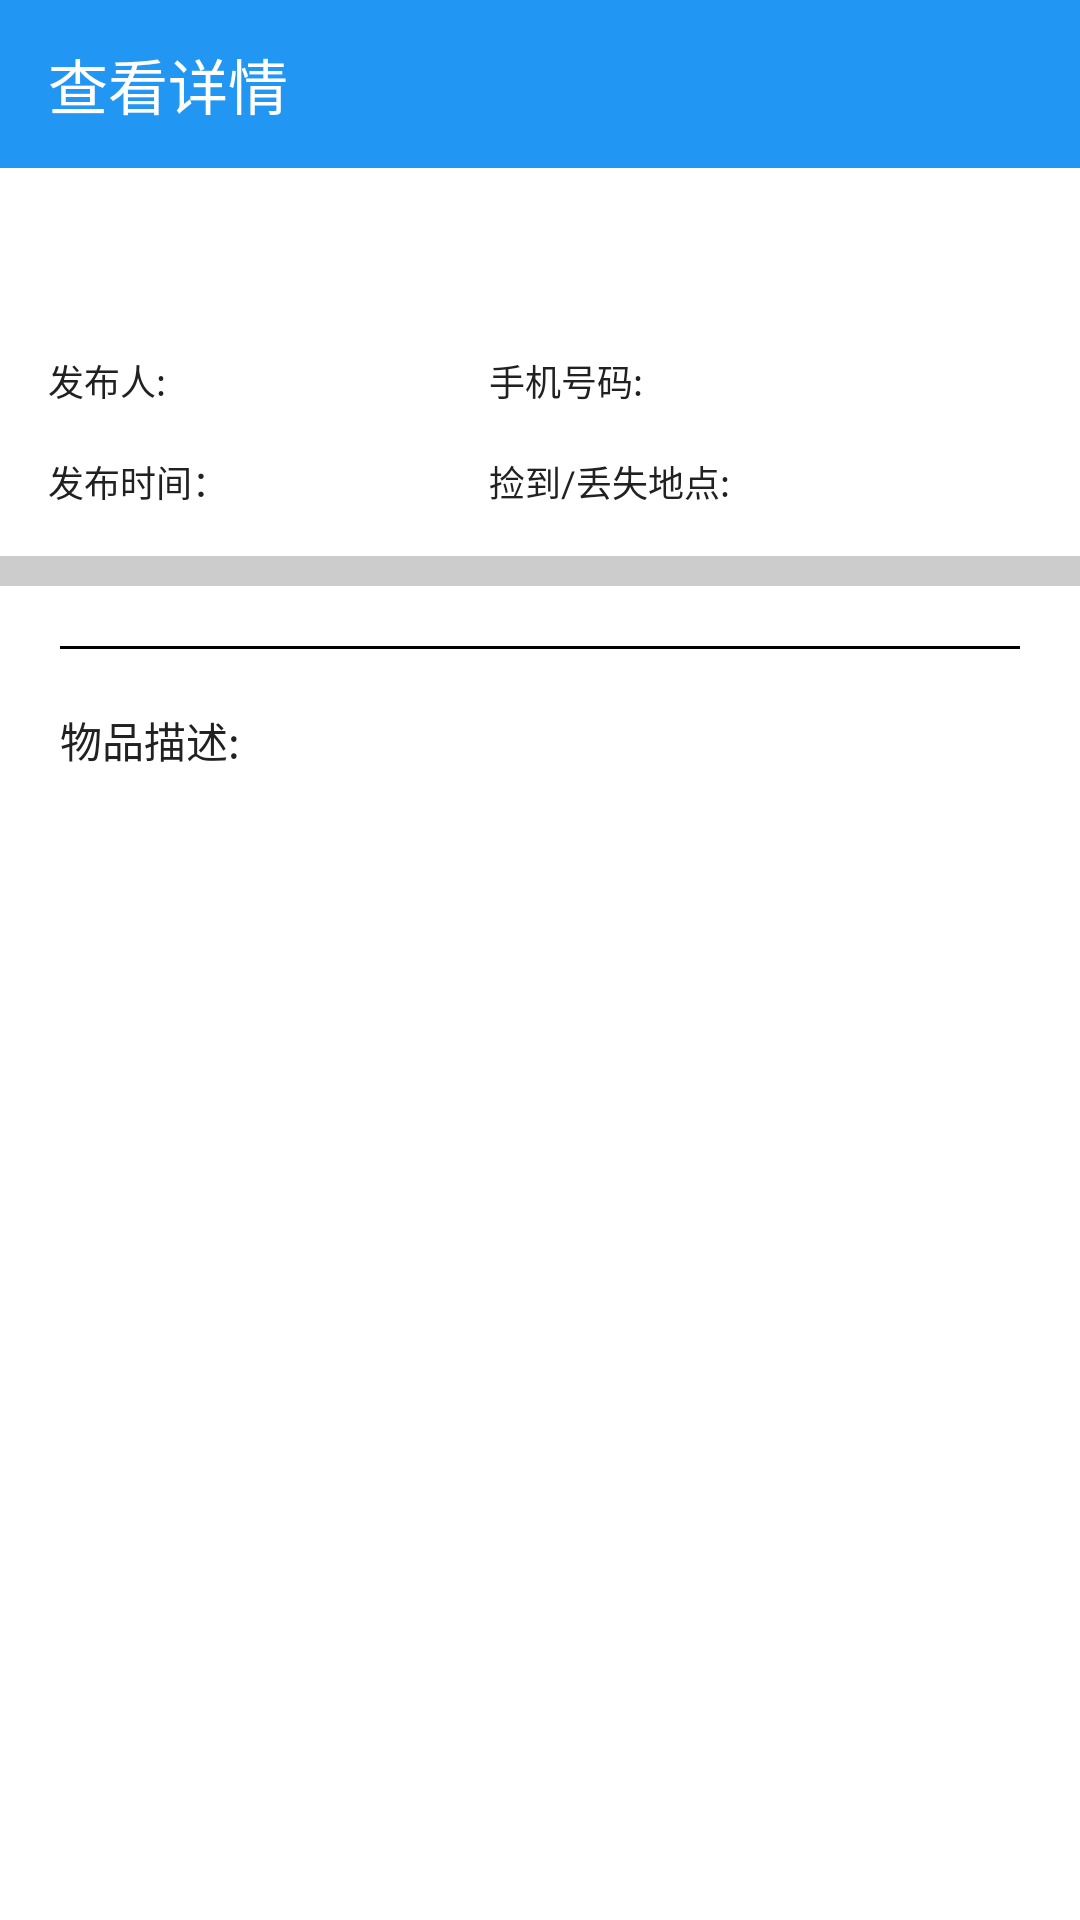

The Android layout XML behind this screen, and the referenced resources:
<!-- AndroidManifest.xml: activity theme ColorTranslucentTheme -->
<!-- res/layout/activity_swzl_detail.xml -->
<?xml version="1.0" encoding="utf-8"?>
<LinearLayout xmlns:android="http://schemas.android.com/apk/res/android"
    xmlns:tools="http://schemas.android.com/tools"
    android:layout_width="match_parent"
    android:layout_height="match_parent"
    xmlns:toolbar="http://schemas.android.com/apk/res-auto"
    android:fitsSystemWindows="true"
    android:background="@color/grey_c"
    android:orientation="vertical"
    tools:context="com.sky31.gonggong.cc.sky31.gonggong.module.swzl.SwzlDetailActivity">

    <android.support.v7.widget.Toolbar
        android:layout_width="match_parent"
        android:layout_height="wrap_content"
        android:id="@+id/swzl_publish_toolbar"
        toolbar:title="@string/swzl_show_detail"
        toolbar:titleTextColor="@color/white"
        toolbar:navigationIcon="@drawable/ic_arrow_back"
        android:background="@color/colorPrimary">
    </android.support.v7.widget.Toolbar>



    <LinearLayout
        android:layout_width="match_parent"
        android:layout_height="wrap_content"
        android:orientation="vertical"
        android:layout_marginBottom="10dp"
        android:background="@color/white">

    <TextView
        android:layout_width="match_parent"
        android:layout_height="30dp"
        android:textSize="@dimen/swzl_detail_font_title"
        android:layout_margin="@dimen/activity_vertical_margin"
        android:maxLines="1"
        android:ellipsize="end"
        android:id="@+id/swzl_detail_title"
        />

        
        <LinearLayout
            android:layout_width="match_parent"
            android:layout_height="wrap_content"
            android:orientation="horizontal">
            <TextView
                android:layout_width="0dp"
                android:layout_height="wrap_content"
                android:textSize="@dimen/swzl_detail_font_etc"
                android:text="@string/swzl_announcer"
                android:layout_marginLeft="@dimen/activity_vertical_margin"
                android:paddingBottom="@dimen/activity_vertical_margin"
                android:gravity="center_vertical"
                android:layout_weight="0.4"
                android:id="@+id/swzl_detail_announcer"
                android:maxLines="1"
                android:ellipsize="end"
                />
            <TextView
                android:layout_width="0dp"
                android:layout_height="wrap_content"
                android:textSize="@dimen/swzl_detail_font_etc"
                android:text="@string/swzl_mobile"
                android:layout_marginLeft="@dimen/activity_vertical_margin"
                android:paddingBottom="@dimen/activity_vertical_margin"
                android:gravity="center_vertical"
                android:layout_weight="0.6"
                android:id="@+id/swzl_detail_mobile"
                />

        </LinearLayout>

        <LinearLayout
            android:layout_width="match_parent"
            android:layout_height="wrap_content"
            android:orientation="horizontal">
            <TextView
                android:layout_width="0dp"
                android:layout_height="wrap_content"
                android:textSize="@dimen/swzl_detail_font_etc"
                android:text="@string/swzl_publish_time"
                android:layout_marginLeft="@dimen/activity_vertical_margin"
                android:paddingBottom="@dimen/activity_vertical_margin"
                android:layout_gravity="center_vertical"
                android:layout_weight="0.4"
                android:id="@+id/swzl_detail_publish_time"
                />
            <TextView
                android:layout_width="0dp"
                android:layout_height="wrap_content"
                android:textSize="@dimen/swzl_detail_font_etc"
                android:text="@string/swzl_location"
                android:layout_marginLeft="@dimen/activity_vertical_margin"
                android:paddingBottom="@dimen/activity_vertical_margin"
                android:layout_gravity="center_vertical"
                android:layout_weight="0.6"
                android:id="@+id/swzl_detail_location"
                />
        </LinearLayout>
    </LinearLayout>


    <LinearLayout
        android:layout_width="match_parent"
        android:layout_height="match_parent"
        android:background="@color/white"
        android:orientation="vertical"
        >

        <TextView
            android:layout_width="match_parent"
            android:layout_height="wrap_content"
            android:layout_marginTop="@dimen/swzl_util_marginTop"
            android:layout_marginLeft="@dimen/swzl_util_marginTop"
            android:layout_marginRight="@dimen/swzl_util_marginTop"
            android:text="@string/swzl_bank_card"
            android:id="@+id/swzl_detail_bank_card"
            android:visibility="gone"
            />
        <View
            android:layout_width="match_parent"
            android:layout_height="1dp"
            android:background="@color/black"
            android:layout_marginLeft="@dimen/swzl_util_marginTop"
            android:layout_marginRight="@dimen/swzl_util_marginTop"
            android:layout_marginTop="@dimen/swzl_util_marginTop"
            >

        </View>
        <TextView
            android:layout_width="match_parent"
            android:layout_height="wrap_content"
            android:layout_margin="@dimen/swzl_util_marginTop"
            android:text="@string/swzl_description"
            android:id="@+id/swzl_detail_description"
            />
    </LinearLayout>

</LinearLayout>
<!-- resources referenced by this layout -->
<resources>
  <color name="black">#000000</color>
  <color name="colorPrimary">#2196F3</color>
  <color name="grey_c">#ccc</color>
  <color name="white">#FFFFFF</color>
  <dimen name="activity_vertical_margin">16dp</dimen>
  <dimen name="swzl_detail_font_etc">12sp</dimen>
  <dimen name="swzl_detail_font_title">20sp</dimen>
  <dimen name="swzl_util_marginTop">20dp</dimen>
  <string name="swzl_announcer">发布人:</string>
  <string name="swzl_bank_card">银行卡号:</string>
  <string name="swzl_description">物品描述:</string>
  <string name="swzl_location">捡到/丢失地点:</string>
  <string name="swzl_mobile">手机号码:</string>
  <string name="swzl_publish_time">发布时间：</string>
  <string name="swzl_show_detail">查看详情</string>
  <style name="ColorTranslucentTheme" parent="AppTheme">
          <item name="colorPrimary">@color/colorPrimary</item>
          <item name="colorPrimaryDark">@color/colorPrimaryDark</item>
          <item name="colorAccent">@color/colorAccent</item>
      </style>
  <style name="AppTheme" parent="Theme.AppCompat">
  
          <item name="windowActionBar">false</item>
          <item name="windowNoTitle">true</item>
          
          <item name="colorPrimary">@color/colorPrimary</item>edittext
          <item name="colorPrimaryDark">@color/colorPrimaryDark</item>
          <item name="colorAccent">@color/colorAccent</item>
          <item name="android:textColorPrimary">@color/textColorPrimary</item>
          <item name="android:textColorSecondary">@color/textColorSecondary</item>
  
          <item name="android:textColorHint">@color/textColorPrimary</item>
          <item name="android:textColor">@color/textColorPrimary</item>
          <item name="colorControlNormal">@color/white</item>
          <item name="colorControlActivated">@color/colorAccent</item>
          <item name="colorControlHighlight">@color/colorAccent</item>
          <item name="colorSwitchThumbNormal">@color/colorSwitchThumbNormal</item>
      </style>
  <color name="colorPrimaryDark">#1976D2</color>
  <color name="colorAccent">#B2EBF2</color>
  <color name="textColorPrimary">#212121</color>
  <color name="textColorSecondary">#727272</color>
  <color name="colorSwitchThumbNormal">#FF78909C</color>
</resources>
